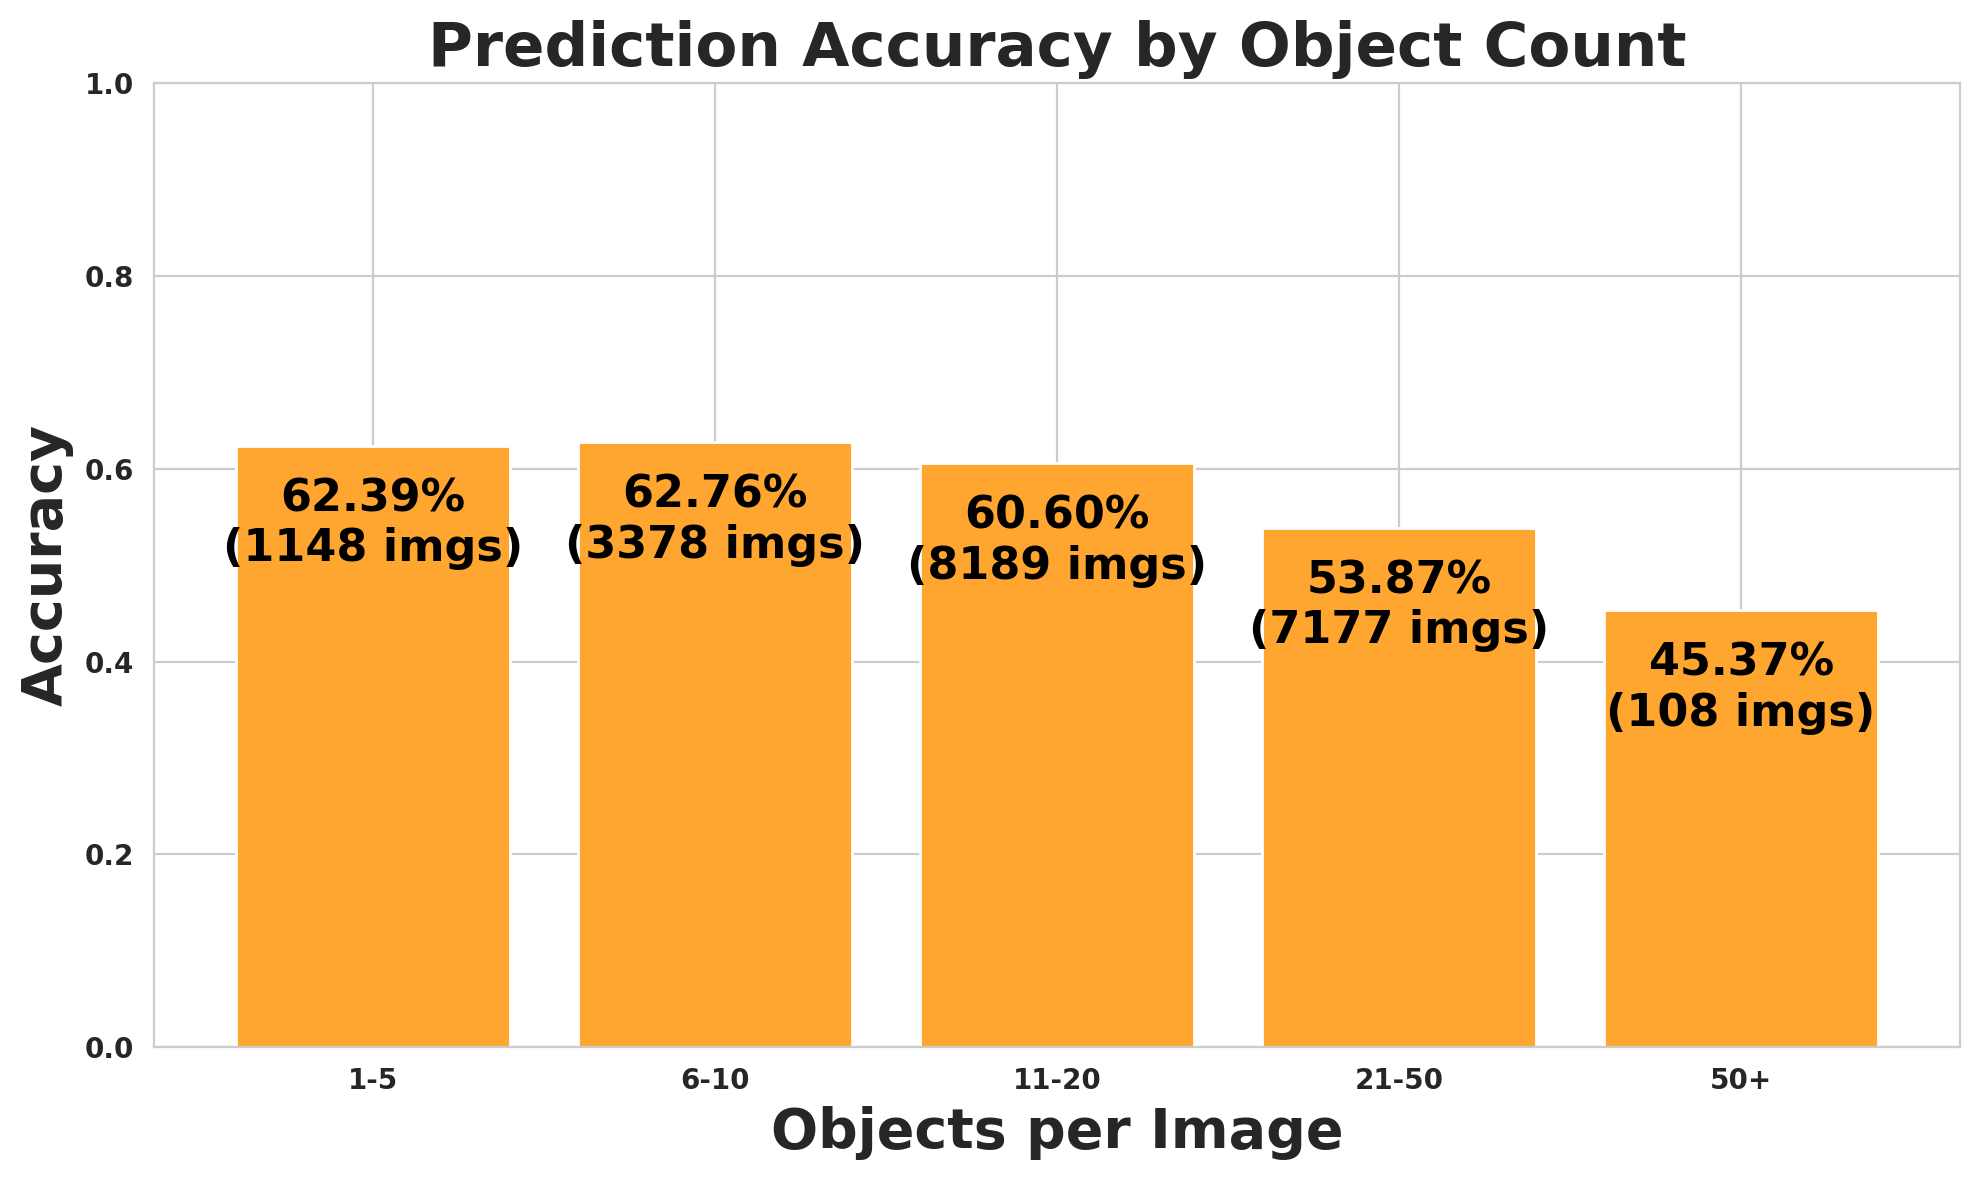

Data behind this chart, as committed beside it:
object_count_range, images, expected, matched, missed, accuracy
1-5, 1148, 5171, 3226, 1945, 0.6239
6-10, 3378, 27420, 17210, 10210, 0.6276
11-20, 8189, 127057, 76992, 50065, 0.606
21-50, 7177, 201968, 108809, 93159, 0.5387
50+, 108, 6112, 2773, 3339, 0.4537
